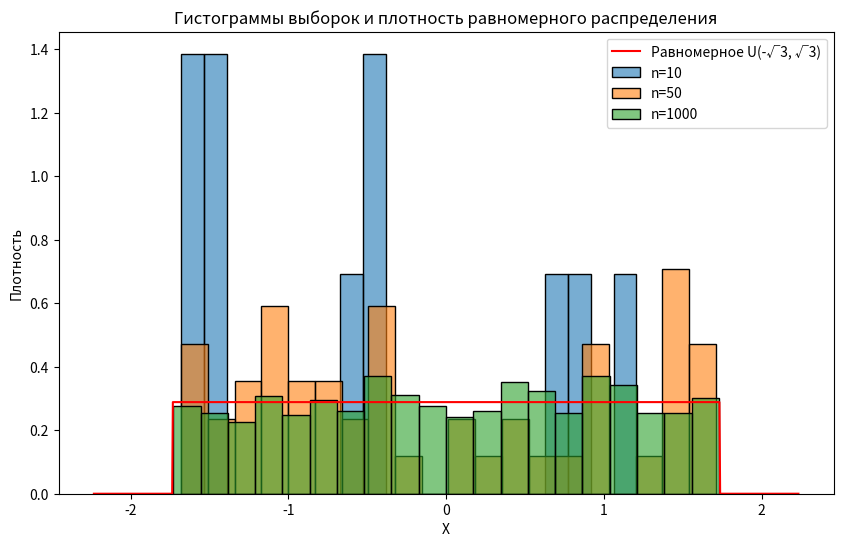

Source code (Python):
import numpy as np
import matplotlib.pyplot as plt
import seaborn as sns
from scipy.stats import uniform

# Границы распределения
a, b = -np.sqrt(3), np.sqrt(3)

# Размеры выборок
sample_sizes = [10, 50, 1000]

# Создаём график
plt.figure(figsize=(10, 6))

# Границы оси X
x = np.linspace(a - 0.5, b + 0.5, 1000)
pdf = uniform.pdf(x, loc=a, scale=b - a)  # Плотность равномерного распределения

# Генерация и построение выборок
for size in sample_sizes:
    sample = np.random.uniform(a, b, size)
    sns.histplot(sample, kde=False, bins=20, label=f"n={size}", stat="density", alpha=0.6)

# Наложение графика плотности
plt.plot(x, pdf, 'r-', label="Равномерное U(-√3, √3)")

plt.legend()
plt.xlabel("X")
plt.ylabel("Плотность")
plt.title("Гистограммы выборок и плотность равномерного распределения")
plt.show()